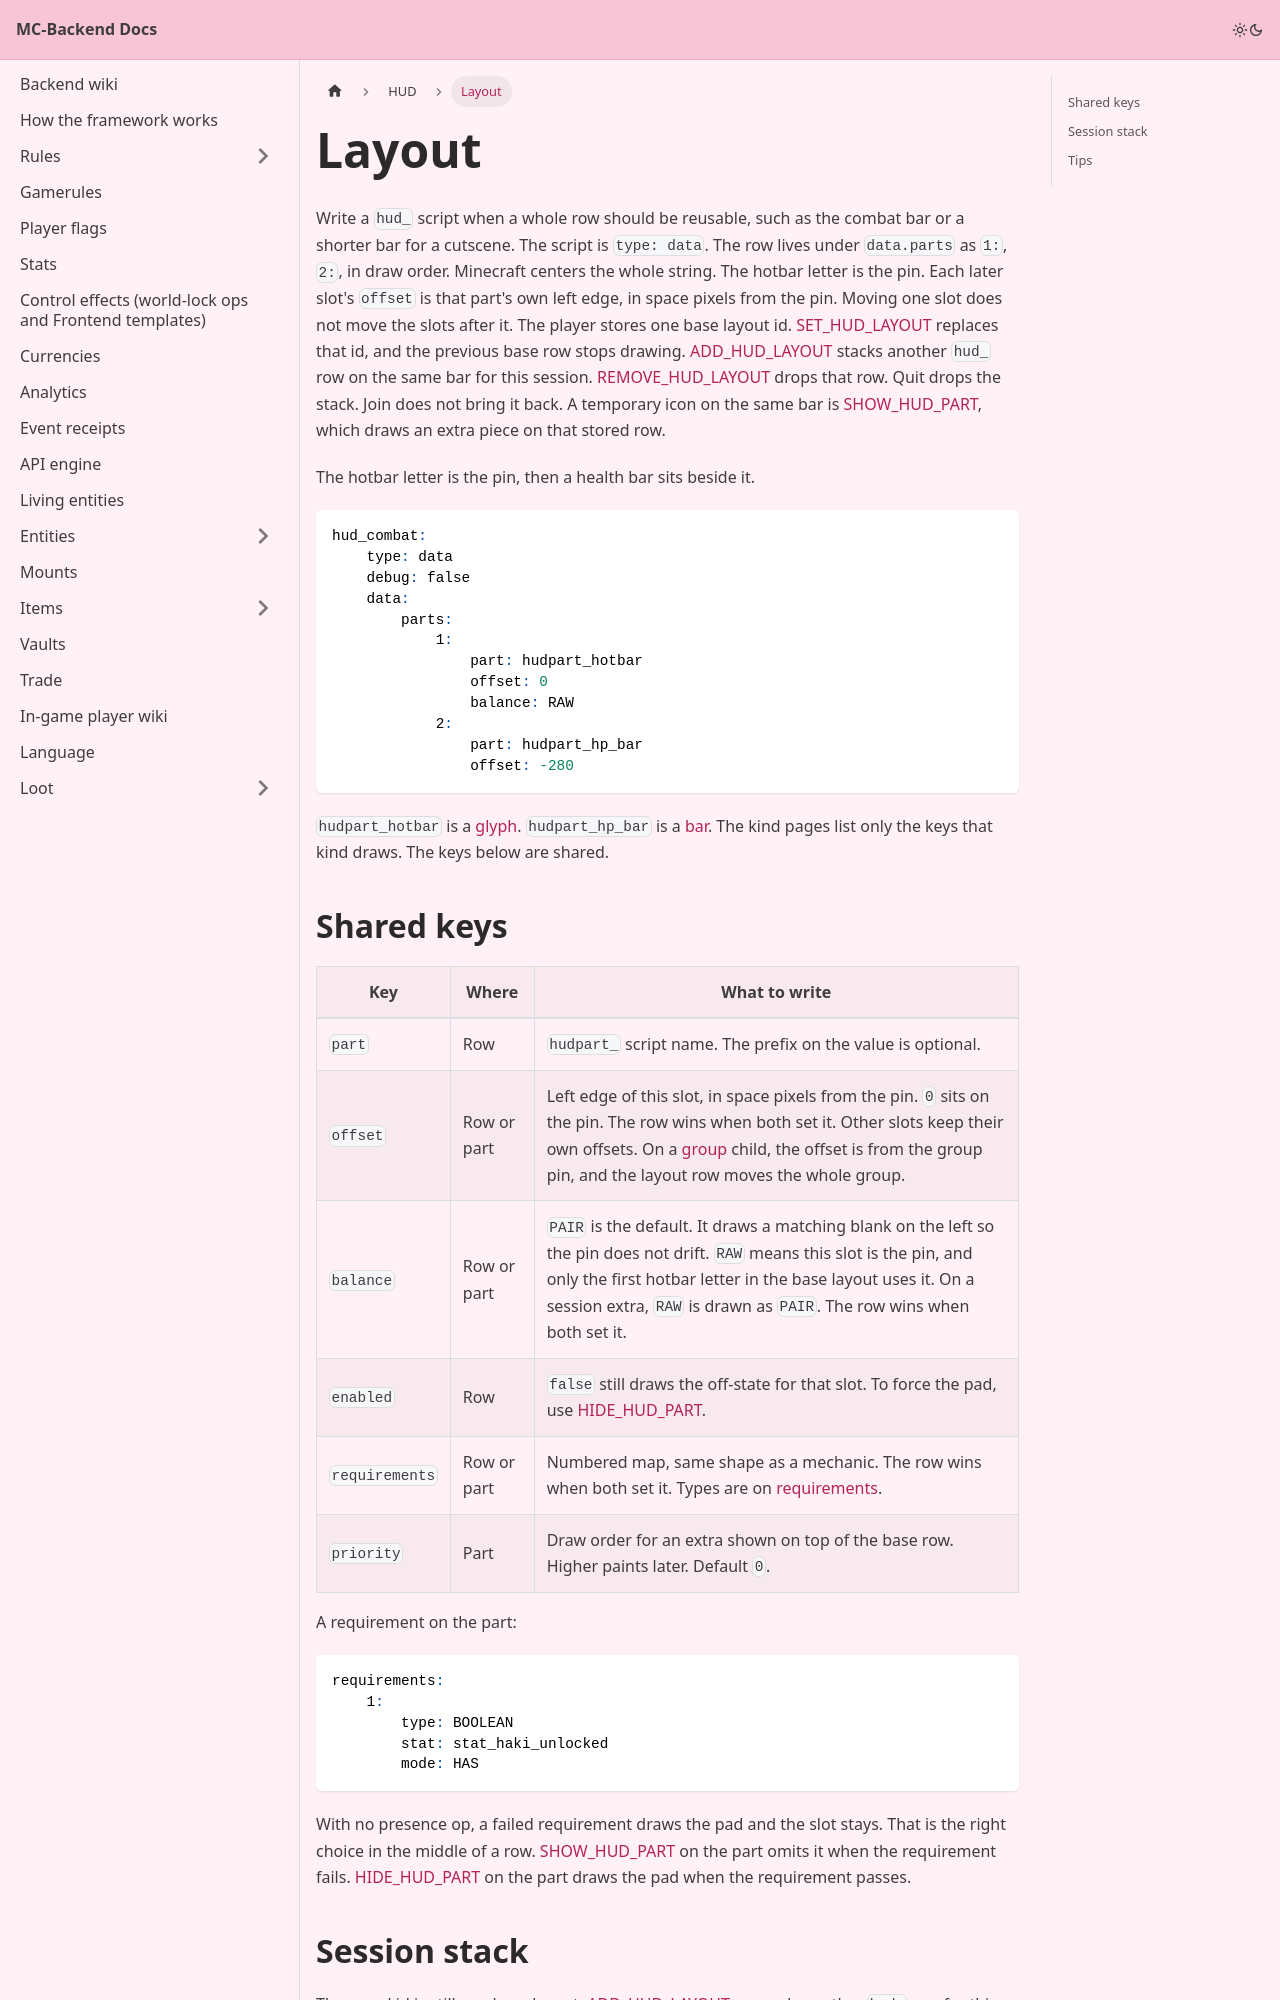

repository: Pirate-Era-Network/MC-Backend-Docs · page: hud/layout.html · generator: docusaurus

---
sidebar_position: 2
---

# Layout

Write a `hud_` script when a whole row should be reusable, such as the combat bar or a shorter bar for a cutscene. The script is `type: data`. The row lives under `data.parts` as `1:`, `2:`, in draw order. Minecraft centers the whole string. The hotbar letter is the pin. Each later slot's `offset` is that part's own left edge, in space pixels from the pin. Moving one slot does not move the slots after it. The player stores one base layout id. [SET_HUD_LAYOUT](operations/set-hud-layout.md) replaces that id, and the previous base row stops drawing. [ADD_HUD_LAYOUT](operations/add-hud-layout.md) stacks another `hud_` row on the same bar for this session. [REMOVE_HUD_LAYOUT](operations/remove-hud-layout.md) drops that row. Quit drops the stack. Join does not bring it back. A temporary icon on the same bar is [SHOW_HUD_PART](operations/show-hud-part.md), which draws an extra piece on that stored row.

The hotbar letter is the pin, then a health bar sits beside it.

```yaml
hud_combat:
    type: data
    debug: false
    data:
        parts:
            1:
                part: hudpart_hotbar
                offset: 0
                balance: RAW
            2:
                part: hudpart_hp_bar
                offset: -280
```

`hudpart_hotbar` is a [glyph](kinds/glyph.md). `hudpart_hp_bar` is a [bar](kinds/bar.md). The kind pages list only the keys that kind draws. The keys below are shared.

## Shared keys

| Key | Where | What to write |
| --- | --- | --- |
| `part` | Row | `hudpart_` script name. The prefix on the value is optional. |
| `offset` | Row or part | Left edge of this slot, in space pixels from the pin. `0` sits on the pin. The row wins when both set it. Other slots keep their own offsets. On a [group](kinds/group.md) child, the offset is from the group pin, and the layout row moves the whole group. |
| `balance` | Row or part | `PAIR` is the default. It draws a matching blank on the left so the pin does not drift. `RAW` means this slot is the pin, and only the first hotbar letter in the base layout uses it. On a session extra, `RAW` is drawn as `PAIR`. The row wins when both set it. |
| `enabled` | Row | `false` still draws the off-state for that slot. To force the pad, use [HIDE_HUD_PART](operations/hide-hud-part.md). |
| `requirements` | Row or part | Numbered map, same shape as a mechanic. The row wins when both set it. Types are on [requirements](../mechanics/requirements.md). |
| `priority` | Part | Draw order for an extra shown on top of the base row. Higher paints later. Default `0`. |

A requirement on the part:

```yaml
requirements:
    1:
        type: BOOLEAN
        stat: stat_haki_unlocked
        mode: HAS
```

With no presence op, a failed requirement draws the pad and the slot stays. That is the right choice in the middle of a row. [SHOW_HUD_PART](operations/show-hud-part.md) on the part omits it when the requirement fails. [HIDE_HUD_PART](operations/hide-hud-part.md) on the part draws the pad when the requirement passes.
